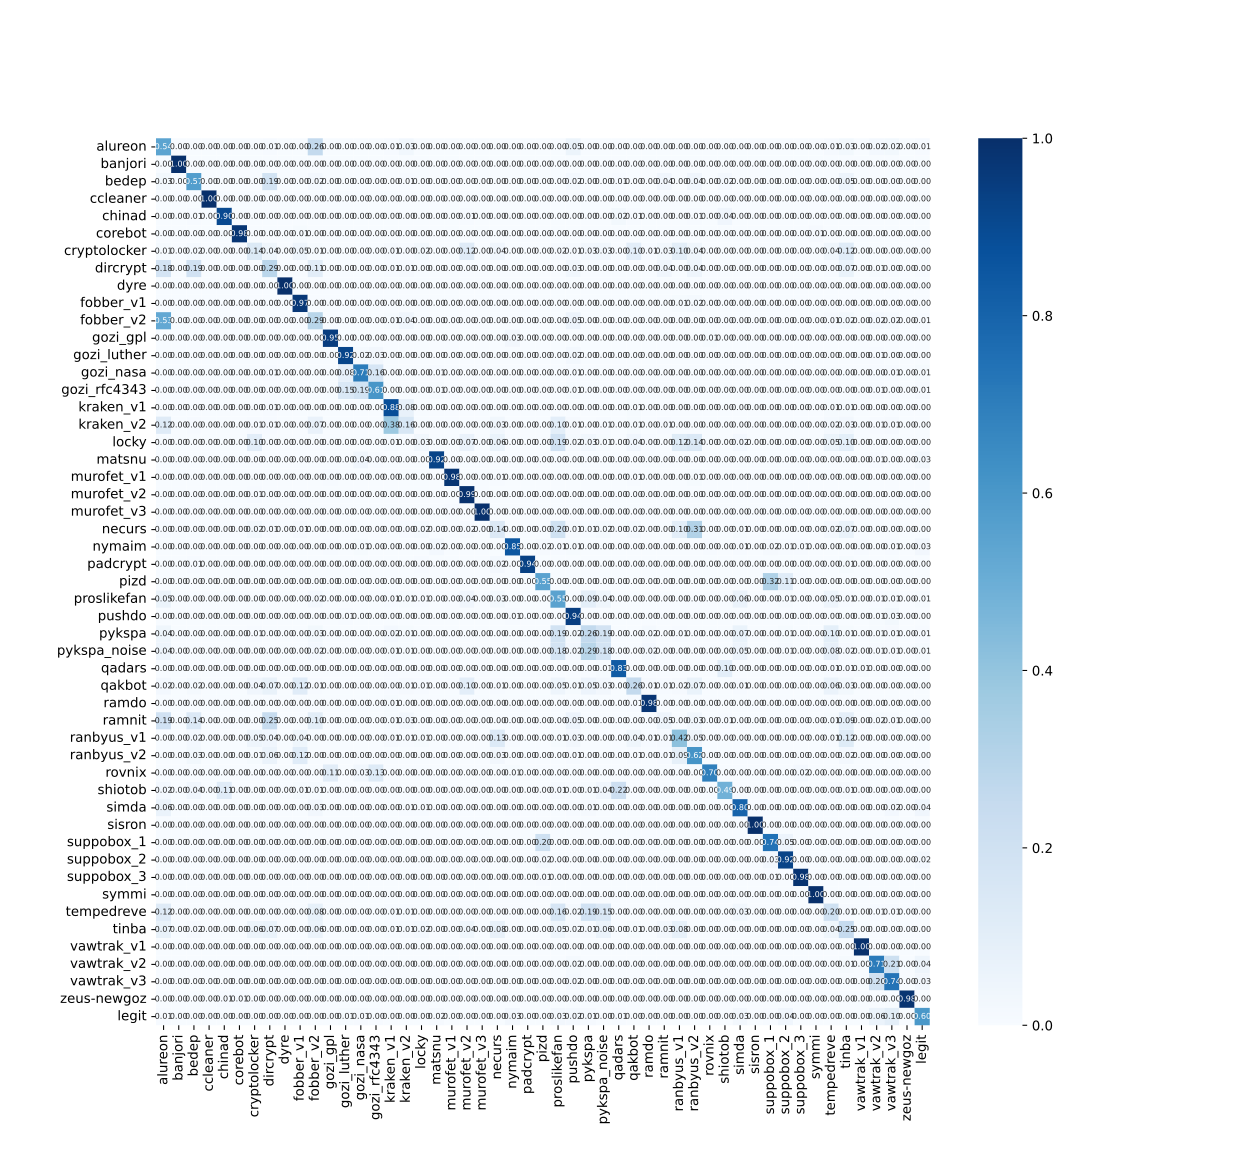

The file beside this chart, header and first rows:
, alureon, banjori, bedep, ccleaner, chinad, corebot, cryptolocker, dircrypt, dyre, fobber_v1, fobber_v2, gozi_gpl, gozi_luther, gozi_nasa, gozi_rfc4343, kraken_v1, kraken_v2, locky, matsnu, murofet_v1, murofet_v2, murofet_v3, necurs
alureon, 526, 0, 0, 0, 0, 0, 0, 5, 0, 0, 249, 0, 0, 0, 0, 6, 33, 0, 0, 0, 0, 0, 0
banjori, 0, 966, 0, 0, 0, 0, 0, 0, 0, 0, 0, 0, 0, 0, 0, 0, 0, 0, 0, 0, 0, 0, 0
bedep, 26, 0, 552, 0, 1, 0, 0, 183, 0, 0, 22, 0, 1, 0, 1, 3, 5, 0, 0, 0, 0, 0, 0
ccleaner, 0, 0, 0, 966, 0, 0, 0, 0, 0, 0, 0, 0, 0, 0, 0, 0, 0, 0, 0, 0, 0, 0, 0
chinad, 0, 0, 6, 1, 874, 0, 2, 0, 0, 3, 0, 0, 0, 0, 0, 0, 0, 1, 0, 0, 5, 0, 1
corebot, 0, 0, 0, 0, 0, 942, 0, 0, 0, 10, 0, 0, 0, 0, 0, 0, 0, 0, 0, 0, 0, 0, 0
cryptolocker, 8, 0, 18, 0, 0, 0, 132, 41, 0, 46, 11, 2, 1, 0, 0, 13, 4, 24, 0, 0, 119, 0, 34
dircrypt, 171, 0, 187, 0, 0, 0, 0, 279, 0, 0, 105, 0, 3, 0, 0, 7, 13, 0, 0, 0, 0, 0, 0
dyre, 0, 0, 0, 0, 0, 0, 0, 0, 966, 0, 0, 0, 0, 0, 0, 0, 0, 0, 0, 0, 0, 0, 0
fobber_v1, 0, 0, 0, 0, 0, 0, 0, 0, 0, 934, 0, 0, 0, 0, 0, 0, 0, 0, 0, 0, 0, 0, 1
fobber_v2, 509, 0, 0, 0, 0, 0, 0, 1, 0, 0, 282, 0, 0, 0, 0, 8, 34, 0, 0, 0, 0, 0, 0
gozi_gpl, 0, 0, 0, 0, 0, 0, 1, 0, 0, 0, 0, 916, 0, 0, 0, 0, 0, 1, 0, 0, 0, 0, 0
gozi_luther, 0, 0, 0, 0, 0, 0, 0, 2, 0, 0, 0, 0, 888, 17, 28, 1, 0, 0, 0, 0, 0, 0, 0
gozi_nasa, 0, 0, 2, 0, 0, 0, 0, 7, 0, 0, 0, 0, 81, 684, 155, 0, 0, 0, 5, 0, 0, 0, 0
gozi_rfc4343, 0, 0, 3, 0, 0, 0, 0, 0, 0, 0, 0, 0, 141, 184, 586, 1, 1, 0, 9, 0, 0, 0, 0
kraken_v1, 0, 0, 0, 0, 0, 0, 1, 5, 0, 0, 0, 0, 0, 0, 0, 853, 74, 0, 0, 0, 0, 0, 0
kraken_v2, 120, 0, 4, 0, 0, 0, 5, 6, 0, 0, 66, 0, 0, 0, 0, 367, 152, 2, 0, 0, 0, 0, 33
locky, 0, 0, 0, 0, 0, 0, 95, 0, 0, 0, 0, 1, 0, 0, 0, 8, 0, 33, 0, 0, 65, 0, 62
matsnu, 0, 0, 0, 0, 0, 0, 0, 0, 0, 0, 0, 0, 1, 35, 4, 0, 0, 0, 892, 0, 0, 0, 0
murofet_v1, 0, 0, 0, 0, 0, 0, 0, 0, 0, 0, 0, 4, 0, 0, 0, 0, 0, 0, 0, 942, 0, 0, 5
murofet_v2, 0, 0, 0, 0, 0, 0, 6, 0, 0, 0, 0, 0, 0, 0, 0, 0, 0, 0, 0, 0, 956, 0, 1
murofet_v3, 0, 0, 0, 0, 0, 0, 0, 0, 0, 0, 0, 0, 0, 0, 0, 0, 0, 0, 0, 4, 0, 962, 0
necurs, 4, 0, 2, 0, 0, 0, 23, 7, 0, 14, 2, 0, 0, 0, 0, 1, 4, 17, 0, 3, 15, 0, 135
nymaim, 0, 0, 0, 0, 0, 0, 0, 0, 0, 0, 0, 4, 2, 8, 3, 0, 1, 1, 20, 0, 0, 0, 0
padcrypt, 0, 0, 6, 0, 0, 0, 1, 0, 0, 1, 0, 0, 3, 0, 2, 1, 0, 4, 0, 0, 0, 0, 19
pizd, 0, 0, 0, 0, 0, 0, 0, 0, 0, 0, 0, 0, 0, 0, 0, 0, 0, 0, 0, 0, 0, 0, 0
proslikefan, 53, 0, 0, 0, 0, 0, 1, 0, 0, 0, 20, 0, 0, 0, 0, 5, 8, 5, 0, 0, 34, 0, 26
pushdo, 1, 0, 0, 0, 0, 0, 0, 0, 0, 0, 2, 0, 6, 0, 0, 0, 1, 0, 1, 0, 0, 0, 1
pykspa, 40, 0, 0, 0, 0, 0, 6, 0, 0, 0, 25, 0, 1, 0, 0, 19, 9, 1, 0, 0, 0, 0, 1
pykspa_noise, 42, 0, 1, 0, 0, 0, 3, 2, 0, 0, 22, 0, 1, 0, 0, 10, 9, 1, 0, 0, 0, 0, 0
qadars, 1, 0, 3, 2, 1, 0, 1, 1, 0, 0, 2, 0, 0, 0, 0, 4, 3, 0, 0, 0, 0, 0, 1
qakbot, 21, 0, 18, 0, 1, 0, 35, 69, 0, 112, 7, 0, 0, 0, 0, 4, 12, 5, 0, 2, 97, 0, 6
ramdo, 0, 0, 0, 0, 0, 0, 2, 0, 0, 0, 0, 0, 0, 0, 0, 9, 0, 0, 0, 0, 0, 0, 0
ramnit, 188, 0, 135, 0, 0, 0, 0, 237, 0, 0, 99, 0, 1, 0, 1, 8, 27, 0, 0, 0, 0, 0, 0
ranbyus_v1, 0, 0, 21, 0, 0, 0, 46, 34, 0, 39, 0, 0, 0, 0, 0, 13, 6, 8, 0, 0, 0, 0, 126
ranbyus_v2, 0, 0, 25, 0, 0, 0, 8, 58, 0, 113, 0, 0, 1, 0, 0, 2, 0, 2, 0, 0, 0, 0, 28
rovnix, 0, 0, 0, 0, 1, 0, 0, 0, 0, 0, 0, 105, 2, 31, 122, 0, 0, 0, 0, 0, 0, 0, 0
shiotob, 21, 0, 34, 1, 111, 0, 0, 3, 0, 8, 11, 0, 0, 0, 0, 1, 1, 0, 0, 0, 0, 0, 0
simda, 59, 0, 0, 0, 0, 0, 0, 0, 0, 0, 29, 0, 0, 0, 0, 1, 5, 5, 0, 0, 0, 0, 1
sisron, 0, 0, 0, 0, 0, 0, 0, 0, 0, 0, 0, 0, 0, 0, 0, 0, 0, 0, 0, 0, 0, 0, 0
suppobox_1, 0, 0, 0, 0, 0, 0, 0, 0, 0, 0, 0, 0, 0, 0, 0, 0, 0, 0, 0, 0, 0, 0, 0
suppobox_2, 0, 0, 0, 0, 0, 0, 0, 0, 0, 0, 0, 0, 0, 0, 0, 0, 0, 0, 0, 0, 0, 0, 0
suppobox_3, 0, 0, 0, 0, 0, 0, 0, 0, 0, 0, 0, 0, 0, 0, 0, 0, 0, 0, 0, 0, 0, 0, 0
symmi, 0, 0, 0, 0, 0, 0, 0, 0, 0, 0, 0, 0, 0, 0, 0, 0, 0, 0, 0, 0, 0, 0, 0
tempedreve, 118, 0, 0, 0, 0, 0, 1, 0, 0, 0, 78, 0, 0, 0, 0, 7, 6, 0, 0, 0, 0, 0, 0
tinba, 71, 0, 15, 0, 0, 0, 56, 63, 0, 1, 58, 0, 1, 0, 0, 5, 12, 21, 0, 0, 41, 0, 74
vawtrak_v1, 0, 0, 0, 0, 0, 0, 0, 0, 0, 0, 0, 0, 0, 0, 0, 0, 0, 0, 0, 0, 0, 0, 2
vawtrak_v2, 1, 0, 0, 0, 0, 0, 0, 0, 0, 0, 1, 0, 1, 0, 0, 0, 0, 0, 0, 0, 0, 0, 0
vawtrak_v3, 0, 0, 0, 0, 0, 0, 0, 0, 0, 0, 0, 0, 2, 0, 0, 0, 0, 0, 0, 0, 0, 0, 0
zeus-newgoz, 0, 0, 1, 0, 7, 7, 0, 0, 0, 1, 0, 0, 0, 0, 0, 0, 0, 0, 0, 1, 0, 0, 0
legit, 6, 0, 0, 1, 0, 0, 0, 0, 0, 0, 1, 0, 10, 13, 4, 2, 2, 0, 15, 0, 0, 0, 0
